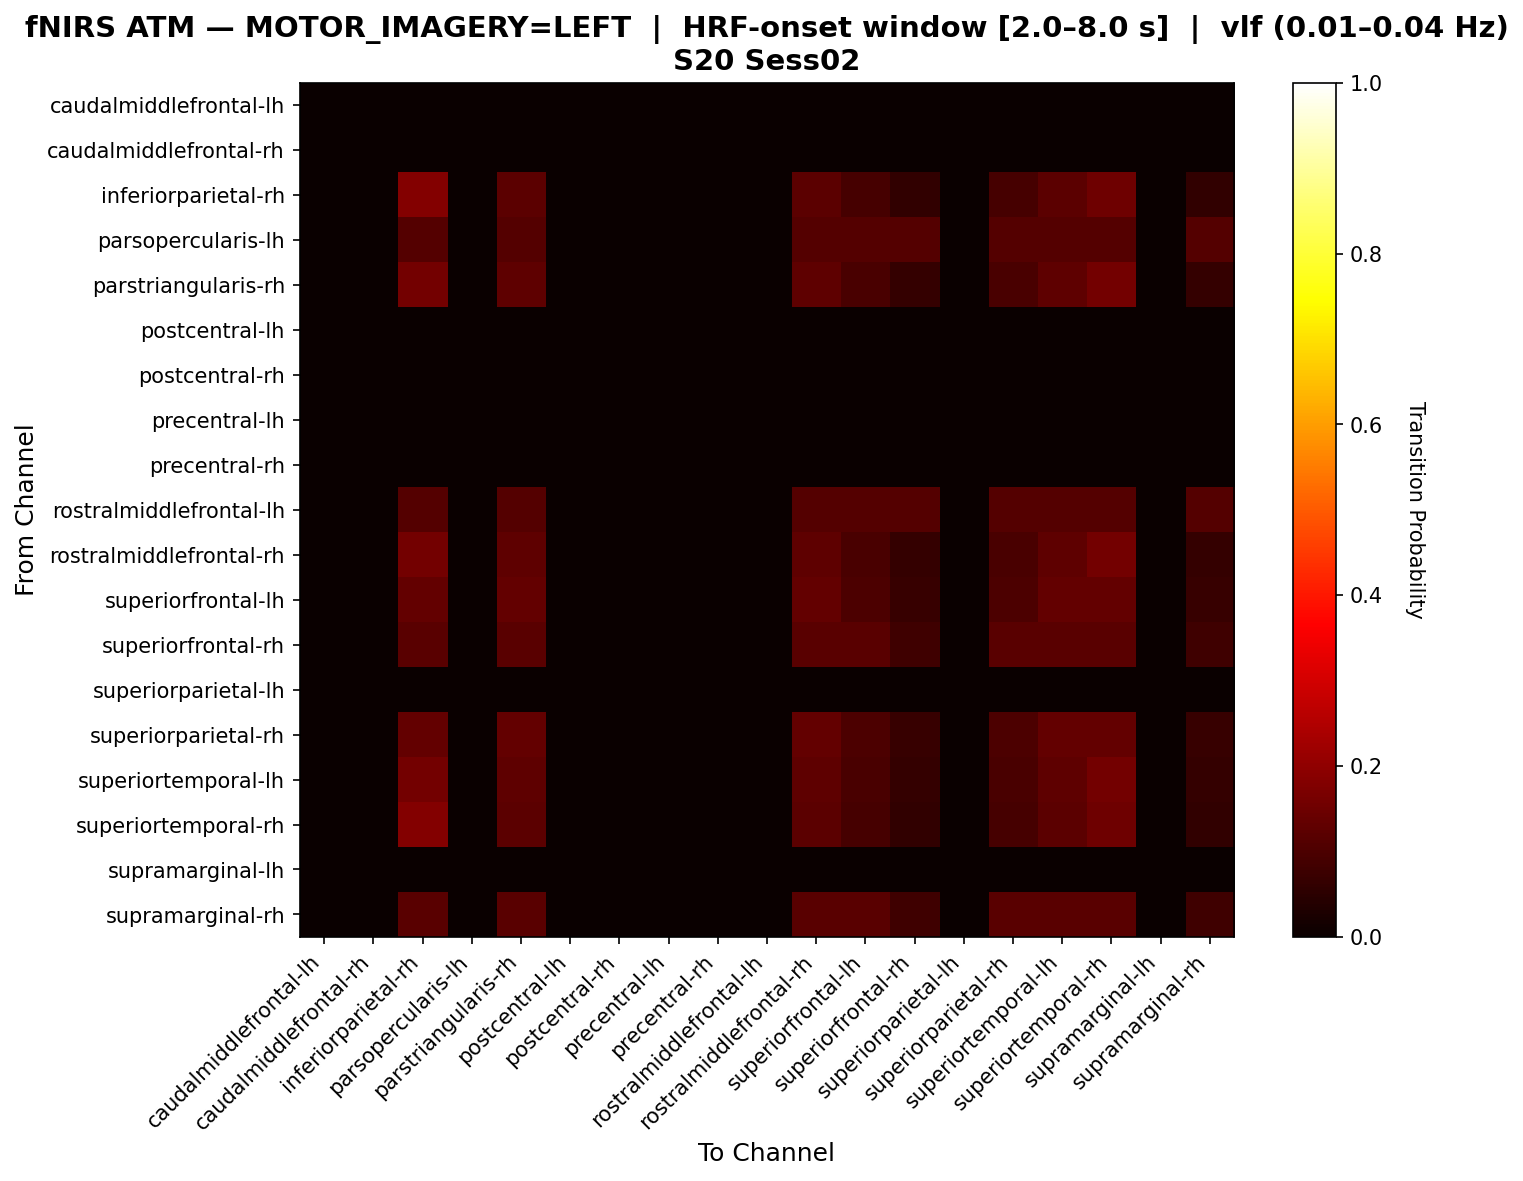

The data file committed next to this chart (first rows):
, caudalmiddlefrontal-lh, caudalmiddlefrontal-rh, inferiorparietal-rh, parsopercularis-lh, parstriangularis-rh, postcentral-lh, postcentral-rh, precentral-lh, precentral-rh, rostralmiddlefrontal-lh, rostralmiddlefrontal-rh, superiorfrontal-lh, superiorfrontal-rh, superiorparietal-lh, superiorparietal-rh, superiortemporal-lh, superiortemporal-rh, supramarginal-lh, supramarginal-rh
caudalmiddlefrontal-lh, 0.0, 0.0, 0.0, 0.0, 0.0, 0.0, 0.0, 0.0, 0.0, 0.0, 0.0, 0.0, 0.0, 0.0, 0.0, 0.0, 0.0, 0.0, 0.0
caudalmiddlefrontal-rh, 0.0, 0.0, 0.0, 0.0, 0.0, 0.0, 0.0, 0.0, 0.0, 0.0, 0.0, 0.0, 0.0, 0.0, 0.0, 0.0, 0.0, 0.0, 0.0
inferiorparietal-rh, 0.0, 0.0, 0.1818, 0.0, 0.1212, 0.0, 0.0, 0.0, 0.0, 0.0, 0.1212, 0.09091, 0.06061, 0.0, 0.09091, 0.1212, 0.1515, 0.0, 0.06061
parsopercularis-lh, 0.0, 0.0, 0.1111, 0.0, 0.1111, 0.0, 0.0, 0.0, 0.0, 0.0, 0.1111, 0.1111, 0.1111, 0.0, 0.1111, 0.1111, 0.1111, 0.0, 0.1111
parstriangularis-rh, 0.0, 0.0, 0.1562, 0.0, 0.125, 0.0, 0.0, 0.0, 0.0, 0.0, 0.125, 0.09375, 0.0625, 0.0, 0.09375, 0.125, 0.1562, 0.0, 0.0625
postcentral-lh, 0.0, 0.0, 0.0, 0.0, 0.0, 0.0, 0.0, 0.0, 0.0, 0.0, 0.0, 0.0, 0.0, 0.0, 0.0, 0.0, 0.0, 0.0, 0.0
postcentral-rh, 0.0, 0.0, 0.0, 0.0, 0.0, 0.0, 0.0, 0.0, 0.0, 0.0, 0.0, 0.0, 0.0, 0.0, 0.0, 0.0, 0.0, 0.0, 0.0
precentral-lh, 0.0, 0.0, 0.0, 0.0, 0.0, 0.0, 0.0, 0.0, 0.0, 0.0, 0.0, 0.0, 0.0, 0.0, 0.0, 0.0, 0.0, 0.0, 0.0
precentral-rh, 0.0, 0.0, 0.0, 0.0, 0.0, 0.0, 0.0, 0.0, 0.0, 0.0, 0.0, 0.0, 0.0, 0.0, 0.0, 0.0, 0.0, 0.0, 0.0
rostralmiddlefrontal-lh, 0.0, 0.0, 0.1111, 0.0, 0.1111, 0.0, 0.0, 0.0, 0.0, 0.0, 0.1111, 0.1111, 0.1111, 0.0, 0.1111, 0.1111, 0.1111, 0.0, 0.1111
rostralmiddlefrontal-rh, 0.0, 0.0, 0.1562, 0.0, 0.125, 0.0, 0.0, 0.0, 0.0, 0.0, 0.125, 0.09375, 0.0625, 0.0, 0.09375, 0.125, 0.1562, 0.0, 0.0625
superiorfrontal-lh, 0.0, 0.0, 0.1333, 0.0, 0.1333, 0.0, 0.0, 0.0, 0.0, 0.0, 0.1333, 0.1, 0.06667, 0.0, 0.1, 0.1333, 0.1333, 0.0, 0.06667
superiorfrontal-rh, 0.0, 0.0, 0.12, 0.0, 0.12, 0.0, 0.0, 0.0, 0.0, 0.0, 0.12, 0.12, 0.08, 0.0, 0.12, 0.12, 0.12, 0.0, 0.08
superiorparietal-lh, 0.0, 0.0, 0.0, 0.0, 0.0, 0.0, 0.0, 0.0, 0.0, 0.0, 0.0, 0.0, 0.0, 0.0, 0.0, 0.0, 0.0, 0.0, 0.0
superiorparietal-rh, 0.0, 0.0, 0.1333, 0.0, 0.1333, 0.0, 0.0, 0.0, 0.0, 0.0, 0.1333, 0.1, 0.06667, 0.0, 0.1, 0.1333, 0.1333, 0.0, 0.06667
superiortemporal-lh, 0.0, 0.0, 0.1562, 0.0, 0.125, 0.0, 0.0, 0.0, 0.0, 0.0, 0.125, 0.09375, 0.0625, 0.0, 0.09375, 0.125, 0.1562, 0.0, 0.0625
superiortemporal-rh, 0.0, 0.0, 0.1818, 0.0, 0.1212, 0.0, 0.0, 0.0, 0.0, 0.0, 0.1212, 0.09091, 0.06061, 0.0, 0.09091, 0.1212, 0.1515, 0.0, 0.06061
supramarginal-lh, 0.0, 0.0, 0.0, 0.0, 0.0, 0.0, 0.0, 0.0, 0.0, 0.0, 0.0, 0.0, 0.0, 0.0, 0.0, 0.0, 0.0, 0.0, 0.0
supramarginal-rh, 0.0, 0.0, 0.12, 0.0, 0.12, 0.0, 0.0, 0.0, 0.0, 0.0, 0.12, 0.12, 0.08, 0.0, 0.12, 0.12, 0.12, 0.0, 0.08
